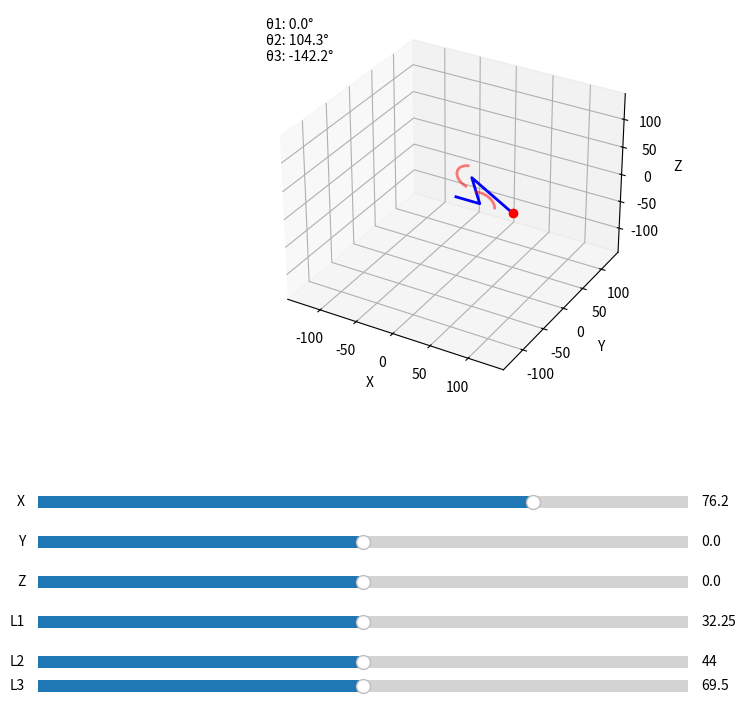

This figure's Python source:
# -*- coding: utf-8 -*-
"""
Simulation environment for inverse kinematic model of a single leg from a hexapod.
This script creates an animated plot with adjustable variables to verify the 
behavior of the inverse kinematic model.
"""
import numpy as np
import matplotlib.pyplot as plt
import matplotlib.animation as animation
from matplotlib.widgets import Slider
from mpl_toolkits.mplot3d import Axes3D
from matplotlib.patches import Arc
import math

# Initial leg dimensions
L1_DEFAULT = 32.25  # Length of first segment (coxa)
L2_DEFAULT = 44     # Length of second segment (femur)
L3_DEFAULT = 69.5   # Length of third segment (tibia)

# Simplified math functions
PI = np.pi
sin = np.sin
cos = np.cos
atan2 = np.arctan2
acos = np.arccos
sqrt = np.sqrt

class LegSimulation:
    def __init__(self):
        self.fig = plt.figure(figsize=(10, 8))
        self.ax = self.fig.add_subplot(111, projection='3d')
        
        # Initialize leg lengths
        self.L1 = L1_DEFAULT
        self.L2 = L2_DEFAULT
        self.L3 = L3_DEFAULT
        
        # Target point (will be controlled by sliders)
        self.target = np.array([self.L1 + self.L2, 0, 0])
        
        # Initialize angle visualization attributes
        self.angle_annotations = []
        self.angle_arcs = []
        
        # Add angle text display
        self.angle_text = self.ax.text2D(0.02, 0.98, '', transform=self.ax.transAxes, 
                                        fontsize=10, verticalalignment='top')
        
        # Initialize the plot
        self.leg_line, = self.ax.plot([], [], [], 'b-', linewidth=2)
        self.target_point, = self.ax.plot([], [], [], 'ro')
        
        # Set axis limits and labels
        self.limit = self.L1 + self.L2 + self.L3
        self.ax.set_xlim([-self.limit, self.limit])
        self.ax.set_ylim([-self.limit, self.limit])
        self.ax.set_zlim([-self.limit, self.limit])
        self.ax.set_xlabel('X')
        self.ax.set_ylabel('Y')
        self.ax.set_zlabel('Z')
        
        # Create position sliders
        plt.subplots_adjust(bottom=0.4)  # Make room for more sliders
        self.slider_x = Slider(plt.axes([0.1, 0.25, 0.65, 0.03]), 'X', -self.limit, self.limit, valinit=self.L1+self.L2)
        self.slider_y = Slider(plt.axes([0.1, 0.20, 0.65, 0.03]), 'Y', -self.limit, self.limit, valinit=0)
        self.slider_z = Slider(plt.axes([0.1, 0.15, 0.65, 0.03]), 'Z', -self.limit, self.limit, valinit=0)
        
        # Create length sliders
        self.slider_l1 = Slider(plt.axes([0.1, 0.10, 0.65, 0.03]), 'L1', 0, L1_DEFAULT*2, valinit=L1_DEFAULT)
        self.slider_l2 = Slider(plt.axes([0.1, 0.05, 0.65, 0.03]), 'L2', 0, L2_DEFAULT*2, valinit=L2_DEFAULT)
        self.slider_l3 = Slider(plt.axes([0.1, 0.02, 0.65, 0.03]), 'L3', 0, L3_DEFAULT*2, valinit=L3_DEFAULT)
        
        # Connect slider events
        self.slider_x.on_changed(self.update)
        self.slider_y.on_changed(self.update)
        self.slider_z.on_changed(self.update)
        self.slider_l1.on_changed(self.update_lengths)
        self.slider_l2.on_changed(self.update_lengths)
        self.slider_l3.on_changed(self.update_lengths)
        
        # Initial update
        self.update(None)

    def update_lengths(self, val):
        """Update leg segment lengths and adjust plot limits"""
        self.L1 = self.slider_l1.val
        self.L2 = self.slider_l2.val
        self.L3 = self.slider_l3.val
        
        # Update plot limits
        self.limit = self.L1 + self.L2 + self.L3
        self.ax.set_xlim([-self.limit, self.limit])
        self.ax.set_ylim([-self.limit, self.limit])
        self.ax.set_zlim([-self.limit, self.limit])
        
        # Update position sliders limits
        self.slider_x.valmin = -self.limit
        self.slider_x.valmax = self.limit
        self.slider_y.valmin = -self.limit
        self.slider_y.valmax = self.limit
        self.slider_z.valmin = -self.limit
        self.slider_z.valmax = self.limit
        
        # Update visualization
        self.update(None)

    def inverse_kinematics(self, target):
        """Calculate joint angles for given target point"""
        x, y, z = target
        
        # Calculate angles
        try:
            # First joint angle (rotation around z)
            theta1 = atan2(y, x)
            
            # Distance in x-y plane from origin to target
            r = sqrt(x**2 + y**2)
            
            # Distance from second joint to target
            d = sqrt((r - self.L1)**2 + z**2)
            
            # Check if target is reachable
            if d > self.L2 + self.L3:
                print("Target out of reach")
                return None
                
            # Angle of the triangle formed by L2, L3, and d
            cos_alpha = (self.L2**2 + d**2 - self.L3**2) / (2 * self.L2 * d)
            if abs(cos_alpha) > 1:
                print("Target out of reach")
                return None
                
            alpha = acos(cos_alpha)
            
            # Angle from horizontal to d
            beta = atan2(z, r - self.L1)
            
            # Second joint angle
            theta2 = beta + alpha
            
            # Third joint angle
            cos_gamma = (self.L2**2 + self.L3**2 - d**2) / (2 * self.L2 * self.L3)
            if abs(cos_gamma) > 1:
                print("Target out of reach")
                return None
                
            gamma = acos(cos_gamma)
            theta3 = gamma - PI  # Adjust to match our coordinate system
            
            return np.array([theta1, theta2, theta3])
            
        except Exception as e:
            print(f"IK calculation error: {e}")
            return None

    def forward_kinematics(self, angles):
        """Calculate joint positions for given angles"""
        theta1, theta2, theta3 = angles
        
        # First joint at origin
        p0 = np.array([0, 0, 0])
        
        # Second joint
        p1 = np.array([self.L1 * cos(theta1), self.L1 * sin(theta1), 0])
        
        # Third joint
        x2 = self.L1 * cos(theta1) + self.L2 * cos(theta1) * cos(theta2)
        y2 = self.L1 * sin(theta1) + self.L2 * sin(theta1) * cos(theta2)
        z2 = self.L2 * sin(theta2)
        p2 = np.array([x2, y2, z2])
        
        # End effector
        x3 = x2 + self.L3 * cos(theta1) * cos(theta2 + theta3)
        y3 = y2 + self.L3 * sin(theta1) * cos(theta2 + theta3)
        z3 = z2 + self.L3 * sin(theta2 + theta3)
        p3 = np.array([x3, y3, z3])
        
        return np.array([p0, p1, p2, p3])

    def draw_angle_arc(self, center, v1, v2, radius=20):
        """Draw an arc to visualize angle between two vectors in 3D"""
        # Project vectors onto the plane perpendicular to the view direction
        # For simplicity, we'll use the x-z plane (side view)
        v1_proj = np.array([v1[0], v1[2]])
        v2_proj = np.array([v2[0], v2[2]])
        
        # Normalize vectors
        v1_proj = v1_proj / np.linalg.norm(v1_proj)
        v2_proj = v2_proj / np.linalg.norm(v2_proj)
        
        # Calculate angle
        angle = np.arccos(np.clip(np.dot(v1_proj, v2_proj), -1.0, 1.0))
        
        # Create points for an arc
        n_points = 20
        theta = np.linspace(0, angle, n_points)
        
        # Rotation matrix to align arc with first vector
        c = v1_proj[0]
        s = v1_proj[1]
        R = np.array([[c, -s], [s, c]])
        
        # Generate arc points
        arc_points = radius * np.array([np.cos(theta), np.sin(theta)])
        arc_points = np.dot(R, arc_points)
        
        # Convert back to 3D coordinates
        arc_3d = np.zeros((3, n_points))
        arc_3d[0] = center[0] + arc_points[0]  # X coordinates
        arc_3d[1] = center[1]                  # Y coordinates (constant)
        arc_3d[2] = center[2] + arc_points[1]  # Z coordinates
        
        return arc_3d, angle

    def update(self, val):
        """Update the visualization"""
        # Get target position from sliders
        self.target = np.array([self.slider_x.val, self.slider_y.val, self.slider_z.val])
        
        # Calculate joint angles
        angles = self.inverse_kinematics(self.target)
        
        if angles is not None:
            # Calculate joint positions
            points = self.forward_kinematics(angles)
            
            # Update the visualization
            self.leg_line.set_data_3d(points[:,0], points[:,1], points[:,2])
            self.target_point.set_data_3d([self.target[0]], [self.target[1]], [self.target[2]])
            
            # Clear previous angle visualizations
            for line in self.angle_arcs:
                if line:
                    line.remove()
            self.angle_arcs = []
            
            # Calculate vectors between joints
            v1 = points[1] - points[0]  # First segment vector
            v2 = points[2] - points[1]  # Second segment vector
            v3 = points[3] - points[2]  # Third segment vector
            
            # Draw arcs for each joint angle
            arc1_points, angle1 = self.draw_angle_arc(points[1], v1, v2)
            arc2_points, angle2 = self.draw_angle_arc(points[2], v2, v3)
            
            # Plot the arcs as 3D lines
            arc1 = self.ax.plot(arc1_points[0], arc1_points[1], arc1_points[2], 
                               'r-', alpha=0.5, linewidth=2)[0]
            arc2 = self.ax.plot(arc2_points[0], arc2_points[1], arc2_points[2], 
                               'r-', alpha=0.5, linewidth=2)[0]
            self.angle_arcs = [arc1, arc2]
            
            # Update angle text
            angle_text = f'θ1: {math.degrees(angles[0]):.1f}°\n' \
                        f'θ2: {math.degrees(angles[1]):.1f}°\n' \
                        f'θ3: {math.degrees(angles[2]):.1f}°'
            self.angle_text.set_text(angle_text)
        
        self.fig.canvas.draw_idle()

# Create and show the simulation
sim = LegSimulation()
plt.show() 